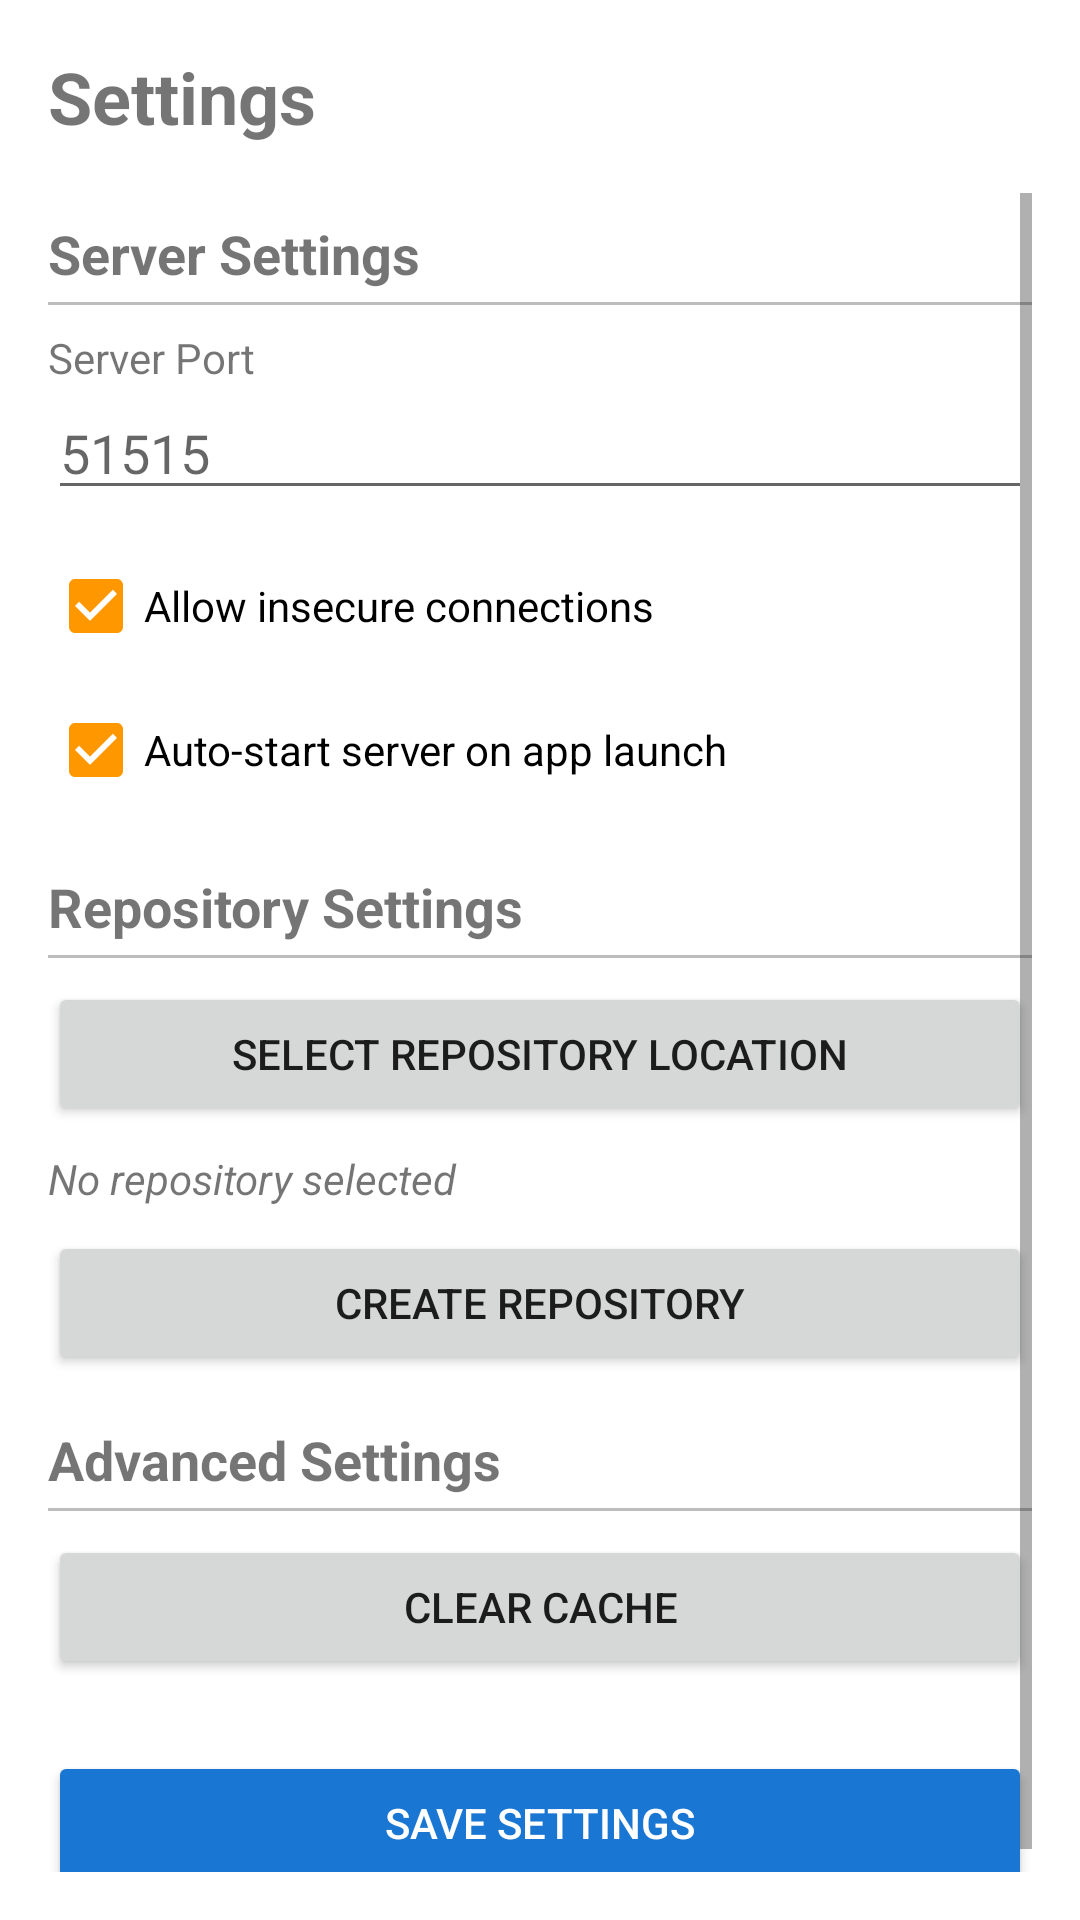

Layout XML and referenced resources for this Android screen:
<!-- AndroidManifest.xml: application theme Theme.KopiaAndroid -->
<!-- res/layout/activity_settings.xml -->
<?xml version="1.0" encoding="utf-8"?>
<androidx.constraintlayout.widget.ConstraintLayout xmlns:android="http://schemas.android.com/apk/res/android"
    xmlns:app="http://schemas.android.com/apk/res-auto"
    xmlns:tools="http://schemas.android.com/tools"
    android:layout_width="match_parent"
    android:layout_height="match_parent"
    android:padding="16dp"
    tools:context=".settings.SettingsActivity">

    <TextView
        android:id="@+id/settingsTitleTextView"
        android:layout_width="wrap_content"
        android:layout_height="wrap_content"
        android:text="@string/settings"
        android:textSize="24sp"
        android:textStyle="bold"
        app:layout_constraintStart_toStartOf="parent"
        app:layout_constraintTop_toTopOf="parent" />

    <ScrollView
        android:layout_width="0dp"
        android:layout_height="0dp"
        android:layout_marginTop="16dp"
        app:layout_constraintBottom_toBottomOf="parent"
        app:layout_constraintEnd_toEndOf="parent"
        app:layout_constraintStart_toStartOf="parent"
        app:layout_constraintTop_toBottomOf="@+id/settingsTitleTextView">

        <LinearLayout
            android:layout_width="match_parent"
            android:layout_height="wrap_content"
            android:orientation="vertical">

            
            <TextView
                android:layout_width="match_parent"
                android:layout_height="wrap_content"
                android:layout_marginTop="8dp"
                android:text="Server Settings"
                android:textSize="18sp"
                android:textStyle="bold" />

            <View
                android:layout_width="match_parent"
                android:layout_height="1dp"
                android:layout_marginTop="4dp"
                android:layout_marginBottom="8dp"
                android:background="@color/divider" />

            <TextView
                android:layout_width="match_parent"
                android:layout_height="wrap_content"
                android:text="Server Port" />

            <EditText
                android:id="@+id/serverPortEditText"
                android:layout_width="match_parent"
                android:layout_height="wrap_content"
                android:hint="51515"
                android:inputType="number" />

            <CheckBox
                android:id="@+id/insecureCheckBox"
                android:layout_width="match_parent"
                android:layout_height="wrap_content"
                android:layout_marginTop="8dp"
                android:checked="true"
                android:text="Allow insecure connections" />

            <CheckBox
                android:id="@+id/autoStartCheckBox"
                android:layout_width="match_parent"
                android:layout_height="wrap_content"
                android:checked="true"
                android:text="Auto-start server on app launch" />

            
            <TextView
                android:layout_width="match_parent"
                android:layout_height="wrap_content"
                android:layout_marginTop="16dp"
                android:text="Repository Settings"
                android:textSize="18sp"
                android:textStyle="bold" />

            <View
                android:layout_width="match_parent"
                android:layout_height="1dp"
                android:layout_marginTop="4dp"
                android:layout_marginBottom="8dp"
                android:background="@color/divider" />

            <Button
                android:id="@+id/selectRepositoryButton"
                android:layout_width="match_parent"
                android:layout_height="wrap_content"
                android:text="@string/select_repository" />

            <TextView
                android:id="@+id/currentRepositoryTextView"
                android:layout_width="match_parent"
                android:layout_height="wrap_content"
                android:layout_marginTop="8dp"
                android:text="No repository selected"
                android:textStyle="italic" />

            <Button
                android:id="@+id/createRepositoryButton"
                android:layout_width="match_parent"
                android:layout_height="wrap_content"
                android:layout_marginTop="8dp"
                android:text="@string/create_repository" />

            
            <TextView
                android:layout_width="match_parent"
                android:layout_height="wrap_content"
                android:layout_marginTop="16dp"
                android:text="Advanced Settings"
                android:textSize="18sp"
                android:textStyle="bold" />

            <View
                android:layout_width="match_parent"
                android:layout_height="1dp"
                android:layout_marginTop="4dp"
                android:layout_marginBottom="8dp"
                android:background="@color/divider" />

            <Button
                android:id="@+id/clearCacheButton"
                android:layout_width="match_parent"
                android:layout_height="wrap_content"
                android:text="Clear Cache" />

            <Button
                android:id="@+id/saveSettingsButton"
                android:layout_width="match_parent"
                android:layout_height="wrap_content"
                android:layout_marginTop="24dp"
                android:backgroundTint="@color/primary"
                android:text="Save Settings"
                android:textColor="@color/white" />

        </LinearLayout>
    </ScrollView>

</androidx.constraintlayout.widget.ConstraintLayout>
<!-- resources referenced by this layout -->
<resources>
  <color name="divider">#BDBDBD</color>
  <color name="primary">#1976D2</color>
  <color name="white">#FFFFFF</color>
  <string name="create_repository">Create Repository</string>
  <string name="select_repository">Select Repository Location</string>
  <string name="settings">Settings</string>
  <style name="Theme.KopiaAndroid" parent="Theme.MaterialComponents.DayNight.DarkActionBar">
          
          <item name="colorPrimary">@color/primary</item>
          <item name="colorPrimaryVariant">@color/primary_dark</item>
          <item name="colorOnPrimary">@color/white</item>
          
          <item name="colorSecondary">@color/accent</item>
          <item name="colorSecondaryVariant">@color/accent</item>
          <item name="colorOnSecondary">@color/black</item>
          
          <item name="android:statusBarColor">?attr/colorPrimaryVariant</item>
      </style>
  <color name="primary_dark">#0D47A1</color>
  <color name="accent">#FF9800</color>
  <color name="black">#000000</color>
</resources>
